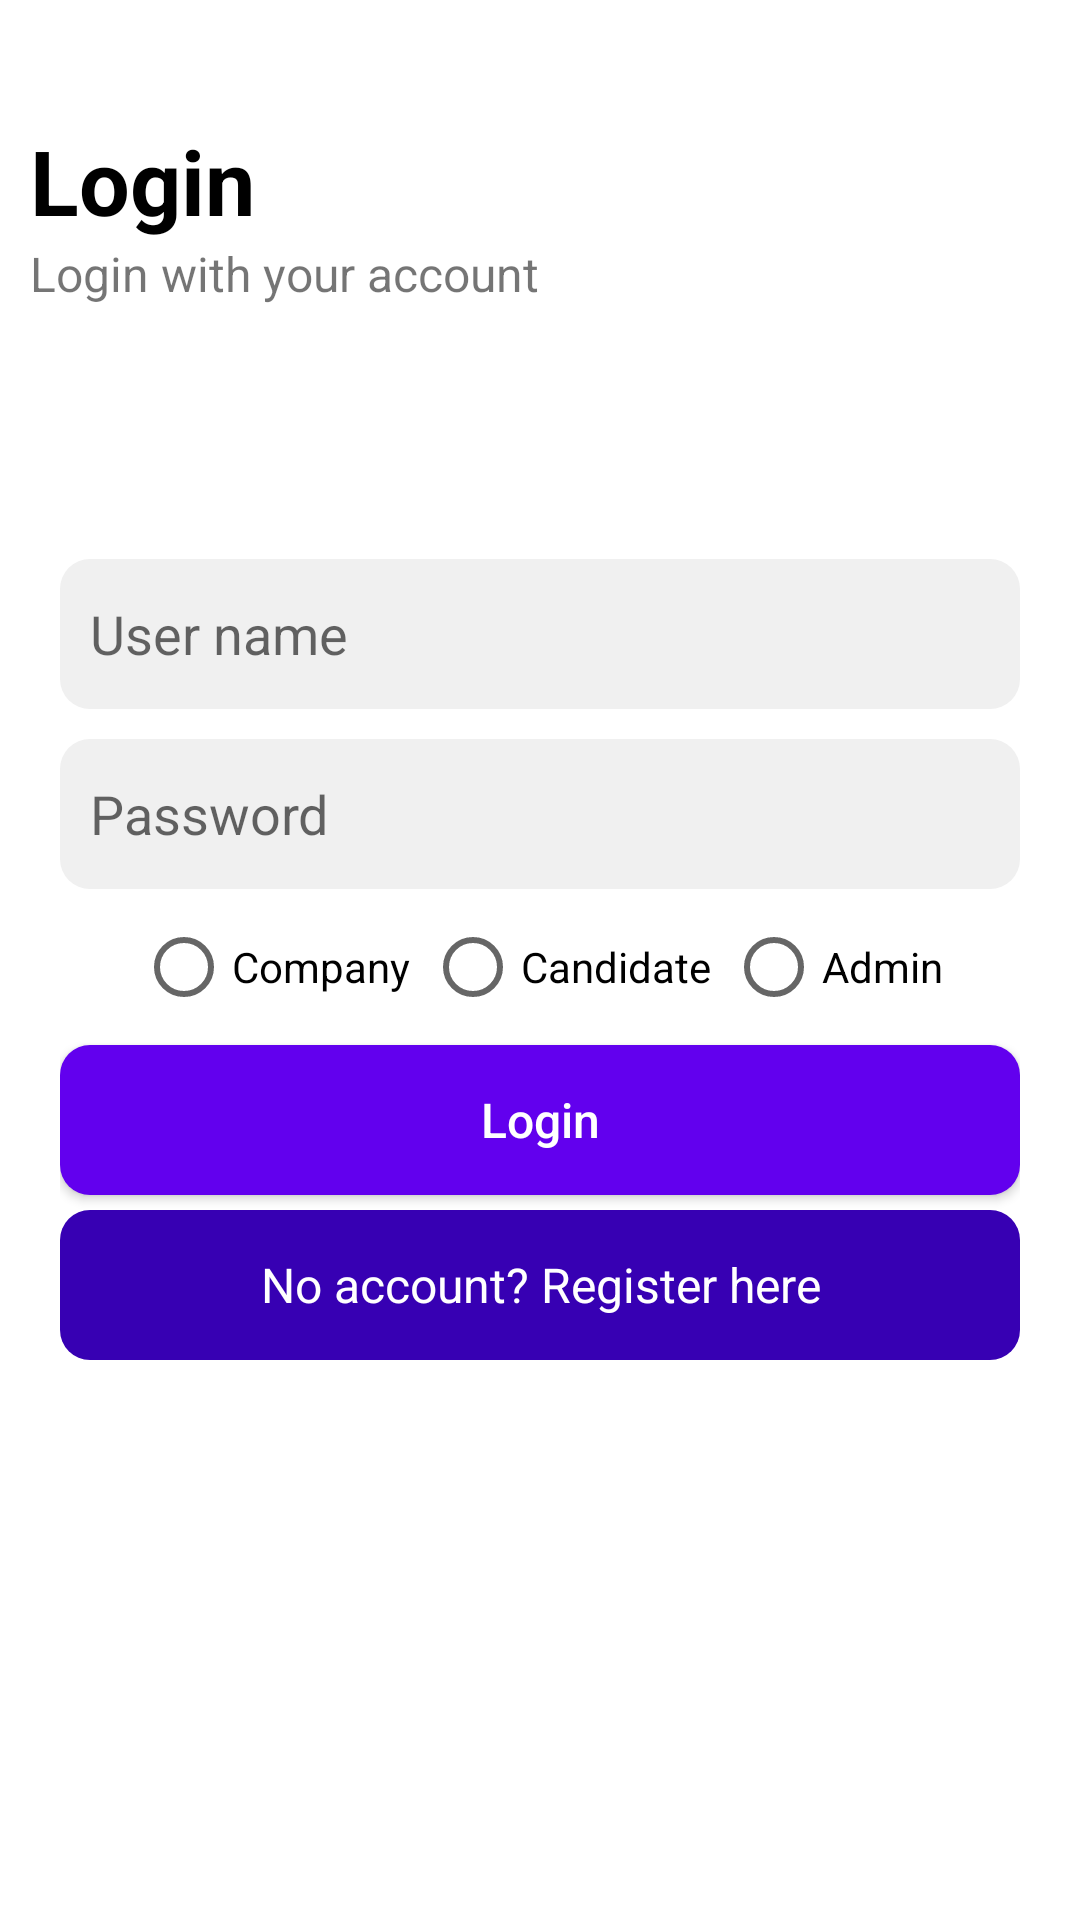

Layout XML and referenced resources for this Android screen:
<!-- AndroidManifest.xml: application theme AppTheme -->
<!-- res/layout/activity_login.xml -->
<?xml version="1.0" encoding="utf-8"?>

<RelativeLayout
    xmlns:android="http://schemas.android.com/apk/res/android"
    xmlns:app="http://schemas.android.com/apk/res-auto"
    xmlns:tools="http://schemas.android.com/tools"
    android:layout_width="match_parent"
    android:layout_height="match_parent"
    android:background="@color/white"
    tools:context="com.example.ewejobapp.Activities.LoginActivity">

    <TextView
        android:layout_width="match_parent"
        android:layout_height="wrap_content"
        android:id="@+id/title"
        android:layout_marginTop="40dp"
        android:layout_marginLeft="10dp"
        android:textColor="@color/black"
        android:textSize="30sp"
        android:text="Login"
        android:textStyle="bold"
        />
    <TextView
        android:layout_width="match_parent"
        android:layout_height="wrap_content"
        android:layout_below="@+id/title"
        android:gravity="left"
        android:textSize="16sp"
        android:layout_marginLeft="10dp"
        android:text="Login with your account"
        />
    <LinearLayout
        android:layout_width="match_parent"
        android:layout_height="wrap_content"
        android:orientation="vertical"
        android:layout_centerInParent="true"
        android:paddingLeft="20dp"
        android:paddingRight="20dp"
        >
        <EditText
            android:layout_width="match_parent"
            android:layout_height="50dp"
            android:id="@+id/username"
            android:background="@drawable/rounded_grey_back"
            android:drawableLeft="@drawable/ic_text"
            android:paddingLeft="10dp"
            android:paddingRight="10dp"
            android:drawablePadding="10dp"
            android:hint="User name"
            />
        <EditText
            android:layout_width="match_parent"
            android:layout_height="50dp"
            android:id="@+id/password"
            android:background="@drawable/rounded_grey_back"
            android:drawableLeft="@drawable/ic_password"
            android:paddingLeft="10dp"
            android:paddingRight="10dp"
            android:drawablePadding="10dp"
            android:hint="Password"
            android:layout_marginTop="10dp"
            android:inputType="textPassword"
            />
        <RadioGroup
            android:layout_width="match_parent"
            android:layout_height="wrap_content"
            android:gravity="center"
            android:orientation="horizontal"
            android:layout_marginTop="10dp"
            >
            <RadioButton
                android:layout_width="wrap_content"
                android:layout_height="wrap_content"
                android:id="@+id/company"
                android:text="Company"
                />
            <RadioButton
                android:layout_width="wrap_content"
                android:layout_height="wrap_content"
                android:id="@+id/candi"
                android:text="Candidate"
                android:layout_marginLeft="5dp"
                android:layout_marginRight="5dp"
                />
            <RadioButton
                android:layout_width="wrap_content"
                android:layout_height="wrap_content"
                android:id="@+id/admin"
                android:text="Admin"
                />
        </RadioGroup>
        <Button
            android:layout_width="match_parent"
            android:layout_height="50dp"
            android:id="@+id/login"
            android:layout_marginTop="10dp"
            android:background="@drawable/rounded_primary"
            android:textColor="@color/white"
            android:textSize="16sp"
            android:textAllCaps="false"
            android:text="Login"
            />
        <TextView
            android:layout_width="match_parent"
            android:layout_height="50dp"
            android:id="@+id/register"
            android:gravity="center"
            android:text="No account? Register here"
            android:textColor="@color/white"
            android:textSize="16sp"
            android:layout_marginTop="5dp"
            android:background="@drawable/rounded_primary_dark"
            />
    </LinearLayout>
</RelativeLayout>
<!-- resources referenced by this layout -->
<resources>
  <color name="black">#FF000000</color>
  <color name="white">#FFFFFFFF</color>
  <!-- drawable rounded_grey_back (drawable) -->
  <?xml version="1.0" encoding="utf-8"?>
  
  <shape android:shape="rectangle" xmlns:android="http://schemas.android.com/apk/res/android">
      <corners
          android:radius="10dp"
          />
      <solid
          android:color="@color/grey"
          />
  </shape>
  <!-- drawable rounded_primary (drawable) -->
  <?xml version="1.0" encoding="utf-8"?>
  
  <shape android:shape="rectangle" xmlns:android="http://schemas.android.com/apk/res/android">
      <solid
          android:color="@color/colorPrimary"
          />
      <corners
          android:radius="10dp"
          />
  </shape>
  <!-- drawable rounded_primary_dark (drawable) -->
  <?xml version="1.0" encoding="utf-8"?>
  
  <shape android:shape="rectangle" xmlns:android="http://schemas.android.com/apk/res/android">
      <solid
          android:color="@color/colorPrimaryDark"
          />
      <corners
          android:radius="10dp"
          />
  </shape>
  <style name="AppTheme" parent="Theme.AppCompat.Light.NoActionBar">
          
          <item name="colorPrimary">@color/colorPrimary</item>
          <item name="colorPrimaryDark">@color/colorPrimary</item>
          <item name="colorAccent">@color/colorPrimary</item>
      </style>
  <color name="grey">#F0F0F0</color>
  <color name="colorPrimary">#6200EE</color>
  <color name="colorPrimaryDark">#3700B3</color>
</resources>
